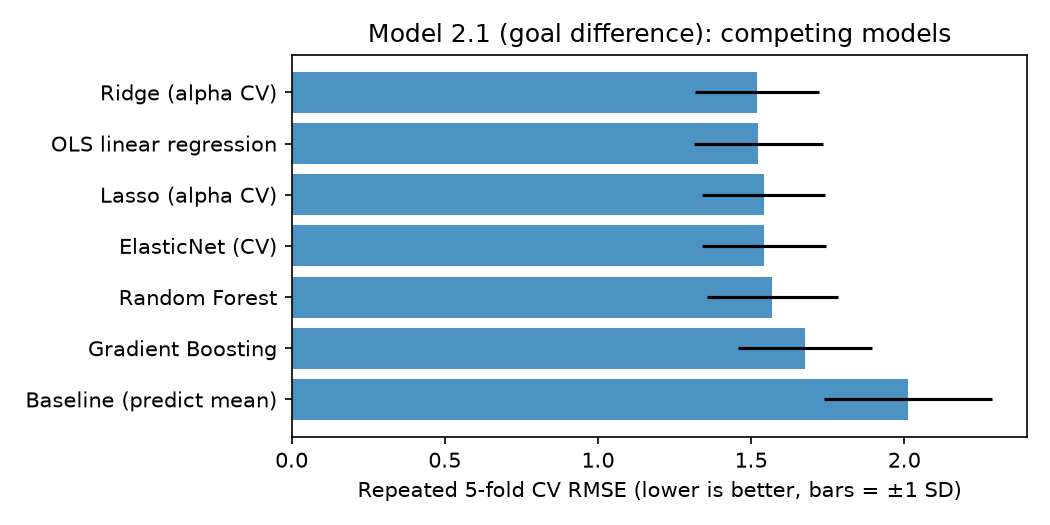

Data behind this chart, as committed beside it:
model, cv_r2, cv_r2_sd, cv_rmse, cv_rmse_sd, cv_mae, cv_mae_sd
Ridge (alpha CV), 0.3873, 0.1391, 1.518, 0.2026, 1.203, 0.1768
OLS linear regression, 0.3794, 0.1613, 1.524, 0.2094, 1.233, 0.1799
Lasso (alpha CV), 0.3706, 0.1358, 1.541, 0.201, 1.216, 0.181
ElasticNet (CV), 0.3696, 0.1342, 1.543, 0.2022, 1.216, 0.18
Random Forest, 0.3407, 0.1648, 1.569, 0.2139, 1.244, 0.1828
Gradient Boosting, 0.2367, 0.2321, 1.676, 0.2194, 1.333, 0.1995
Baseline (predict mean), -0.0523, 0.0866, 2.013, 0.2749, 1.588, 0.2298
